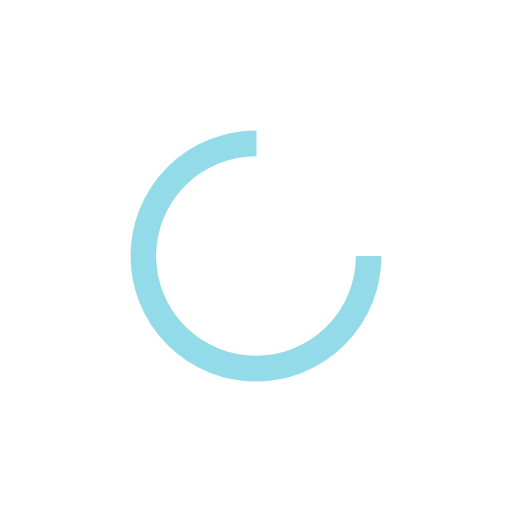
t = 0.00 s
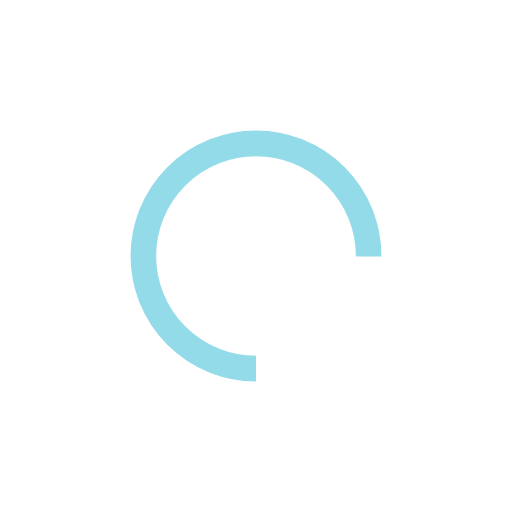
t = 0.25 s
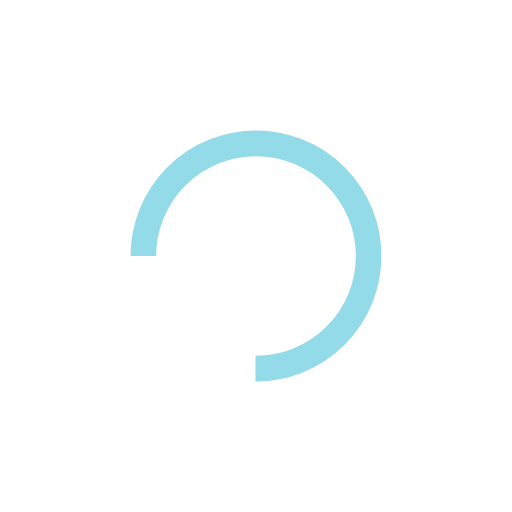
t = 0.50 s
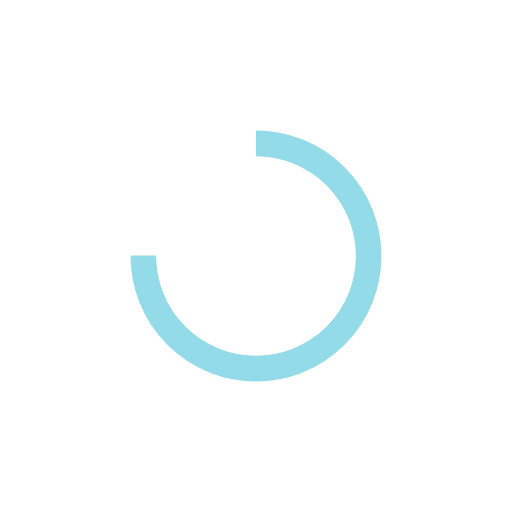
t = 0.75 s

The animated SVG that drew these frames (rendered in a browser with its animation timeline set to each time). Animation: 1 SMIL element (animateTransform=1); one cycle of 1.00 s, repeats indefinitely.

<?xml version="1.0" encoding="utf-8"?>
<svg xmlns="http://www.w3.org/2000/svg" xmlns:xlink="http://www.w3.org/1999/xlink" style="margin: auto; background: none; display: block; shape-rendering: auto;" width="200px" height="200px" viewBox="0 0 100 100" preserveAspectRatio="xMidYMid">
<circle cx="50" cy="50" fill="none" stroke="#93dbe9" stroke-width="5" r="22" stroke-dasharray="103.67255756846316 36.55751918948772">
  <animateTransform attributeName="transform" type="rotate" repeatCount="indefinite" dur="1s" values="0 50 50;360 50 50" keyTimes="0;1"></animateTransform>
</circle>
<!-- [ldio] generated by https://loading.io/ --></svg>